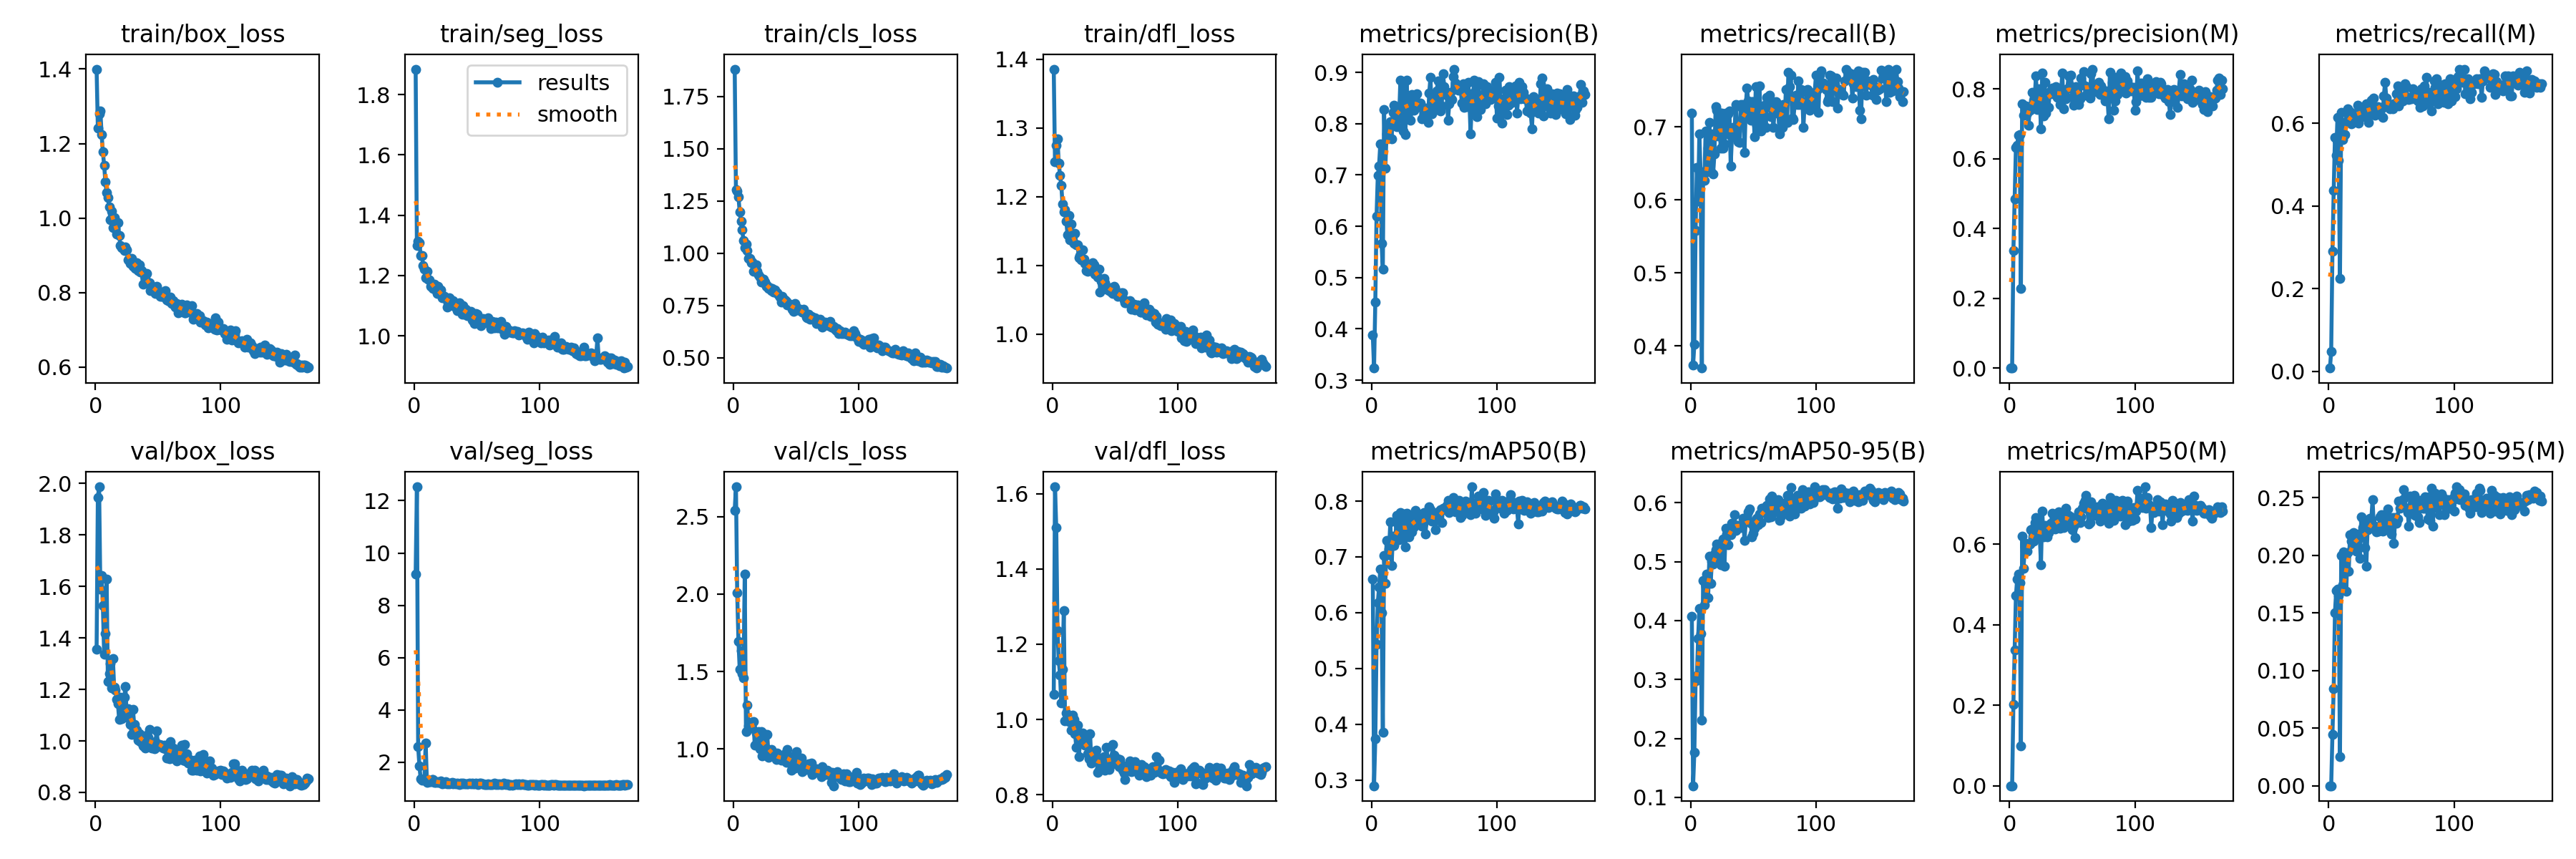

Source data for this figure (header and first rows):
epoch, time, train/box_loss, train/seg_loss, train/cls_loss, train/dfl_loss, metrics/precision(B), metrics/recall(B), metrics/mAP50(B), metrics/mAP50-95(B), metrics/precision(M), metrics/recall(M), metrics/mAP50(M), metrics/mAP50-95(M), val/box_loss, val/seg_loss, val/cls_loss, val/dfl_loss, lr/pg0, lr/pg1, lr/pg2
1, 38.76, 1.4, 1.885, 1.88, 1.386, 0.3876, 0.7189, 0.6599, 0.4073, 0.00027, 0.00803, 0.00023, 2e-05, 1.355, 9.181, 2.543, 1.066, 0.06756, 0.0003277, 0.0003277
2, 77.64, 1.242, 1.299, 1.303, 1.251, 0.3237, 0.3735, 0.2895, 0.1197, 0.00073, 0.04819, 0.00038, 5e-05, 1.946, 12.53, 2.693, 1.618, 0.03456, 0.000661, 0.000661
3, 116.7, 1.28, 1.315, 1.298, 1.275, 0.4516, 0.4016, 0.3733, 0.1765, 0.3372, 0.2901, 0.2024, 0.04458, 1.987, 2.598, 2.008, 1.511, 0.001559, 0.0009943, 0.0009943
4, 155.4, 1.288, 1.308, 1.27, 1.284, 0.6202, 0.5582, 0.5429, 0.298, 0.4842, 0.4377, 0.3368, 0.08456, 1.589, 1.864, 1.697, 1.235, 0.0009999, 0.0009999, 0.0009999
5, 194, 1.224, 1.267, 1.196, 1.249, 0.6991, 0.6439, 0.6183, 0.3059, 0.6325, 0.5663, 0.4719, 0.1502, 1.642, 1.37, 1.514, 1.156, 0.0009998, 0.0009998, 0.0009998
6, 232.2, 1.178, 1.267, 1.152, 1.231, 0.718, 0.5984, 0.6462, 0.3693, 0.6389, 0.5221, 0.5136, 0.1693, 1.525, 1.31, 1.636, 1.118, 0.0009998, 0.0009998, 0.0009998
7, 271.1, 1.142, 1.234, 1.112, 1.217, 0.7612, 0.6908, 0.6784, 0.4209, 0.6681, 0.6143, 0.5257, 0.1708, 1.338, 1.328, 1.488, 1.044, 0.0009996, 0.0009996, 0.0009996
8, 309.1, 1.098, 1.222, 1.06, 1.19, 0.5664, 0.6348, 0.5998, 0.3785, 0.6693, 0.51, 0.5045, 0.1647, 1.417, 1.327, 1.461, 1.133, 0.0009995, 0.0009995, 0.0009995
9, 347.4, 1.068, 1.193, 1.028, 1.178, 0.5158, 0.3695, 0.3855, 0.2314, 0.2289, 0.2249, 0.09961, 0.02503, 1.628, 2.737, 2.128, 1.289, 0.0009994, 0.0009994, 0.0009994
10, 385.7, 1.055, 1.213, 1.043, 1.181, 0.828, 0.6382, 0.703, 0.4682, 0.7572, 0.6262, 0.621, 0.1999, 1.232, 1.222, 1.111, 0.9955, 0.0009992, 0.0009992, 0.0009992
11, 424.3, 1.029, 1.189, 1.014, 1.165, 0.7138, 0.6265, 0.6519, 0.4273, 0.7249, 0.5609, 0.5407, 0.1741, 1.26, 1.262, 1.284, 1.017, 0.000999, 0.000999, 0.000999
12, 462.4, 0.9953, 1.186, 0.9747, 1.145, 0.7802, 0.6948, 0.7292, 0.4632, 0.7387, 0.6017, 0.5839, 0.2032, 1.299, 1.251, 1.149, 1.003, 0.0009988, 0.0009988, 0.0009988
13, 501.3, 1.018, 1.164, 0.9764, 1.173, 0.7927, 0.6385, 0.7033, 0.4784, 0.7522, 0.5729, 0.6015, 0.1882, 1.206, 1.257, 1.135, 0.9944, 0.0009986, 0.0009986, 0.0009986
14, 540.4, 0.9743, 1.164, 0.956, 1.138, 0.7943, 0.6707, 0.7141, 0.4391, 0.7313, 0.6024, 0.583, 0.1686, 1.319, 1.332, 1.175, 1.002, 0.0009984, 0.0009984, 0.0009984
15, 579.6, 1.001, 1.158, 0.9565, 1.161, 0.8034, 0.7057, 0.7625, 0.5095, 0.6956, 0.6345, 0.599, 0.2023, 1.209, 1.348, 1.135, 0.9723, 0.0009981, 0.0009981, 0.0009981
16, 618.8, 0.9715, 1.172, 0.9121, 1.135, 0.7704, 0.6385, 0.6839, 0.4633, 0.7386, 0.6129, 0.6, 0.1862, 1.198, 1.239, 1.175, 1.012, 0.0009978, 0.0009978, 0.0009978
17, 657.6, 0.9571, 1.153, 0.9173, 1.132, 0.8221, 0.6908, 0.7377, 0.5007, 0.7505, 0.6282, 0.6363, 0.2179, 1.161, 1.234, 1.024, 0.9991, 0.0009975, 0.0009975, 0.0009975
18, 696.2, 0.9881, 1.14, 0.9435, 1.147, 0.8363, 0.6358, 0.7201, 0.4955, 0.7914, 0.5984, 0.6372, 0.212, 1.146, 1.246, 1.105, 0.9623, 0.0009972, 0.0009972, 0.0009972
19, 734.8, 0.9528, 1.164, 0.9138, 1.13, 0.8237, 0.6626, 0.7293, 0.5125, 0.7671, 0.6225, 0.6075, 0.2067, 1.083, 1.223, 1.097, 0.9253, 0.0009968, 0.0009968, 0.0009968
20, 773, 0.9257, 1.145, 0.8954, 1.131, 0.7939, 0.7272, 0.7747, 0.52, 0.7725, 0.6185, 0.6539, 0.22, 1.171, 1.237, 1.112, 0.9853, 0.0009965, 0.0009965, 0.0009965
21, 811.2, 0.9213, 1.153, 0.885, 1.112, 0.8121, 0.7229, 0.7579, 0.5301, 0.8381, 0.6185, 0.667, 0.215, 1.086, 1.283, 1, 0.9019, 0.0009961, 0.0009961, 0.0009961
22, 849.3, 0.9187, 1.127, 0.8637, 1.114, 0.8105, 0.6871, 0.7302, 0.5037, 0.7421, 0.624, 0.6218, 0.2034, 1.095, 1.186, 1.114, 0.9378, 0.0009957, 0.0009957, 0.0009957
23, 887.4, 0.9125, 1.133, 0.8638, 1.108, 0.8852, 0.7121, 0.7789, 0.527, 0.8001, 0.643, 0.6483, 0.2135, 1.17, 1.215, 0.9559, 0.9421, 0.0009953, 0.0009953, 0.0009953
24, 925.9, 0.9214, 1.13, 0.8743, 1.122, 0.8221, 0.6707, 0.7496, 0.4943, 0.7764, 0.5998, 0.6251, 0.2186, 1.21, 1.193, 1.101, 0.9639, 0.0009948, 0.0009948, 0.0009948
25, 964.4, 0.9154, 1.123, 0.8621, 1.11, 0.7852, 0.7189, 0.7408, 0.5324, 0.6852, 0.6265, 0.5487, 0.1974, 1.093, 1.259, 1.011, 0.9519, 0.0009944, 0.0009944, 0.0009944
26, 1003, 0.8875, 1.094, 0.8408, 1.103, 0.88, 0.6707, 0.7774, 0.5383, 0.8455, 0.6375, 0.6831, 0.2331, 1.124, 1.178, 1, 0.9307, 0.0009939, 0.0009939, 0.0009939
27, 1042, 0.8917, 1.111, 0.8441, 1.092, 0.7782, 0.6764, 0.7174, 0.4919, 0.722, 0.6153, 0.619, 0.2239, 1.095, 1.201, 1.095, 0.9487, 0.0009934, 0.0009934, 0.0009934
28, 1081, 0.8782, 1.125, 0.831, 1.092, 0.8848, 0.7189, 0.7779, 0.5565, 0.819, 0.6305, 0.6463, 0.2301, 1.065, 1.186, 0.9468, 0.9096, 0.0009929, 0.0009929, 0.0009929
29, 1115, 0.8923, 1.118, 0.8348, 1.098, 0.8212, 0.6908, 0.745, 0.5469, 0.7316, 0.6265, 0.6331, 0.2069, 1.026, 1.191, 0.9604, 0.8958, 0.0009924, 0.0009924, 0.0009924
30, 1133, 0.8711, 1.111, 0.8219, 1.097, 0.8482, 0.718, 0.736, 0.5289, 0.787, 0.6466, 0.6175, 0.1904, 1.121, 1.239, 0.9968, 0.9626, 0.0009918, 0.0009918, 0.0009918
31, 1165, 0.877, 1.116, 0.8302, 1.098, 0.8069, 0.7218, 0.764, 0.5468, 0.7469, 0.6385, 0.6282, 0.2222, 1.064, 1.174, 0.9687, 0.8834, 0.0009912, 0.0009912, 0.0009912
32, 1204, 0.8646, 1.098, 0.8151, 1.104, 0.8562, 0.6466, 0.7442, 0.5463, 0.7926, 0.6024, 0.6415, 0.2272, 1.046, 1.202, 0.976, 0.8944, 0.0009906, 0.0009906, 0.0009906
33, 1242, 0.8798, 1.103, 0.8244, 1.101, 0.8394, 0.6867, 0.7753, 0.5651, 0.7867, 0.6371, 0.6523, 0.2323, 1.042, 1.168, 0.9541, 0.8963, 0.00099, 0.00099, 0.00099
34, 1282, 0.8594, 1.084, 0.8098, 1.087, 0.8264, 0.6988, 0.7544, 0.56, 0.8034, 0.6563, 0.6764, 0.231, 1.004, 1.191, 0.9346, 0.8925, 0.0009894, 0.0009894, 0.0009894
35, 1321, 0.8746, 1.093, 0.8122, 1.09, 0.8458, 0.6908, 0.7837, 0.5796, 0.7869, 0.6229, 0.6472, 0.2484, 1.029, 1.171, 0.9721, 0.9191, 0.0009887, 0.0009887, 0.0009887
36, 1359, 0.8554, 1.109, 0.7998, 1.083, 0.8584, 0.7306, 0.7617, 0.5527, 0.7851, 0.6603, 0.6387, 0.2241, 0.9987, 1.157, 0.9372, 0.8592, 0.0009881, 0.0009881, 0.0009881
37, 1398, 0.8581, 1.101, 0.79, 1.095, 0.8386, 0.6948, 0.7707, 0.5613, 0.8063, 0.6186, 0.6442, 0.2256, 0.9954, 1.196, 0.9389, 0.865, 0.0009874, 0.0009874, 0.0009874
38, 1437, 0.8225, 1.071, 0.7662, 1.062, 0.8328, 0.68, 0.7628, 0.5613, 0.7755, 0.6242, 0.6576, 0.2201, 0.9799, 1.184, 0.9263, 0.8813, 0.0009867, 0.0009867, 0.0009867
39, 1475, 0.8461, 1.099, 0.7936, 1.077, 0.8406, 0.6787, 0.7626, 0.5601, 0.7992, 0.6395, 0.6799, 0.2222, 1.005, 1.203, 0.9378, 0.8969, 0.000986, 0.000986, 0.000986
40, 1513, 0.8373, 1.072, 0.7814, 1.077, 0.8093, 0.7309, 0.7557, 0.5582, 0.7548, 0.6385, 0.6391, 0.2206, 0.9726, 1.188, 0.9485, 0.8906, 0.0009852, 0.0009852, 0.0009852
41, 1552, 0.8516, 1.088, 0.7778, 1.081, 0.8302, 0.7263, 0.7602, 0.5598, 0.7885, 0.6385, 0.6598, 0.2334, 1.022, 1.167, 0.9717, 0.9007, 0.0009844, 0.0009844, 0.0009844
42, 1591, 0.8265, 1.066, 0.7688, 1.075, 0.8184, 0.7309, 0.7793, 0.5736, 0.8467, 0.6345, 0.6781, 0.2354, 1.013, 1.181, 0.9135, 0.8648, 0.0009837, 0.0009837, 0.0009837
43, 1631, 0.827, 1.081, 0.7529, 1.065, 0.8297, 0.6652, 0.7404, 0.5357, 0.7427, 0.6145, 0.6418, 0.2209, 1.044, 1.17, 0.9956, 0.9267, 0.0009829, 0.0009829, 0.0009829
44, 1669, 0.8053, 1.078, 0.754, 1.067, 0.8172, 0.7269, 0.7667, 0.5679, 0.7773, 0.6667, 0.6743, 0.2216, 0.9815, 1.213, 0.9504, 0.8955, 0.000982, 0.000982, 0.000982
45, 1708, 0.8156, 1.082, 0.7562, 1.063, 0.8031, 0.7535, 0.7794, 0.5728, 0.7726, 0.6988, 0.6902, 0.2311, 0.9716, 1.173, 0.9521, 0.8665, 0.0009812, 0.0009812, 0.0009812
46, 1746, 0.8149, 1.052, 0.7492, 1.068, 0.8592, 0.7353, 0.7897, 0.5848, 0.8003, 0.6601, 0.6618, 0.224, 0.9808, 1.201, 0.8615, 0.8853, 0.0009803, 0.0009803, 0.0009803
47, 1784, 0.8103, 1.051, 0.7333, 1.061, 0.8902, 0.7162, 0.7844, 0.5896, 0.8378, 0.6426, 0.6716, 0.2403, 0.9681, 1.169, 0.8913, 0.8806, 0.0009795, 0.0009795, 0.0009795
48, 1823, 0.7977, 1.04, 0.7235, 1.059, 0.8191, 0.7091, 0.7646, 0.5652, 0.8086, 0.6385, 0.6561, 0.2255, 0.9968, 1.17, 0.9342, 0.9331, 0.0009786, 0.0009786, 0.0009786
49, 1862, 0.8171, 1.075, 0.759, 1.069, 0.8248, 0.7349, 0.7736, 0.5416, 0.8403, 0.6345, 0.6676, 0.2329, 1.04, 1.199, 0.8785, 0.9049, 0.0009777, 0.0009777, 0.0009777
50, 1901, 0.8055, 1.071, 0.7432, 1.068, 0.8517, 0.7349, 0.7675, 0.5478, 0.777, 0.6385, 0.6365, 0.2185, 0.9789, 1.188, 0.983, 0.8859, 0.0009767, 0.0009767, 0.0009767
51, 1940, 0.7983, 1.043, 0.7273, 1.059, 0.8359, 0.6867, 0.7481, 0.5567, 0.7542, 0.6345, 0.6446, 0.2329, 0.9867, 1.155, 0.9342, 0.8835, 0.0009758, 0.0009758, 0.0009758
52, 1980, 0.7903, 1.053, 0.729, 1.055, 0.8636, 0.755, 0.7683, 0.5689, 0.7841, 0.6466, 0.6167, 0.2103, 0.9793, 1.198, 0.9368, 0.8959, 0.0009748, 0.0009748, 0.0009748
53, 2019, 0.7894, 1.033, 0.7336, 1.058, 0.8837, 0.7019, 0.7803, 0.5743, 0.8078, 0.6412, 0.6524, 0.2326, 0.9832, 1.206, 0.8953, 0.8738, 0.0009738, 0.0009738, 0.0009738
54, 2058, 0.7949, 1.044, 0.7241, 1.056, 0.8573, 0.7269, 0.7679, 0.5627, 0.7769, 0.6707, 0.66, 0.2276, 0.9729, 1.168, 0.9426, 0.8938, 0.0009728, 0.0009728, 0.0009728
55, 2097, 0.787, 1.057, 0.718, 1.06, 0.8248, 0.7564, 0.7853, 0.5806, 0.7565, 0.6908, 0.6805, 0.2318, 0.9846, 1.168, 0.855, 0.8798, 0.0009718, 0.0009718, 0.0009718
56, 2136, 0.806, 1.054, 0.7324, 1.061, 0.835, 0.6948, 0.7609, 0.5669, 0.7713, 0.6426, 0.6547, 0.2469, 0.9704, 1.151, 0.8945, 0.8643, 0.0009707, 0.0009707, 0.0009707
57, 2175, 0.7796, 1.056, 0.7113, 1.049, 0.8976, 0.7045, 0.7871, 0.5911, 0.8313, 0.6506, 0.6685, 0.2406, 0.9347, 1.15, 0.8785, 0.858, 0.0009697, 0.0009697, 0.0009697
58, 2214, 0.779, 1.049, 0.6959, 1.045, 0.8721, 0.7229, 0.7868, 0.5911, 0.8141, 0.6747, 0.6896, 0.2471, 0.9738, 1.151, 0.8875, 0.8402, 0.0009686, 0.0009686, 0.0009686
59, 2254, 0.7761, 1.061, 0.6898, 1.045, 0.8582, 0.7294, 0.7852, 0.5864, 0.8509, 0.6546, 0.7013, 0.248, 0.9317, 1.168, 0.8684, 0.8635, 0.0009675, 0.0009675, 0.0009675
60, 2293, 0.7878, 1.037, 0.7084, 1.047, 0.856, 0.6988, 0.7929, 0.5862, 0.8089, 0.6632, 0.7086, 0.2567, 0.997, 1.159, 0.9067, 0.8766, 0.0009664, 0.0009664, 0.0009664
... 110 more rows
